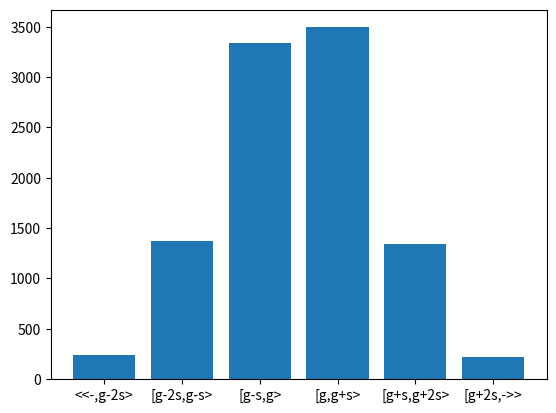

The matplotlib source for this figure:
import matplotlib.pyplot as plt
import random as rd
import math
import statistics as stat

tall = []
kategorier = ["<<-,g-2s>","[g-2s,g-s>","[g-s,g>","[g,g+s>","[g+s,g+2s>","[g+2s,->>"]
antall = [0,0,0,0,0,0]

listelengde = 10000
for i in range(listelengde):
  #tall.append(rd.randint(1,100))
  tall.append(rd.normalvariate())

#print(tall)
snitt = sum(tall)/listelengde
print(snitt)
print(stat.mean(tall))

sum_kvadrat_avvik = 0
for i in range(listelengde):
  kvadrat_avvik = (snitt - tall[i])**2
  sum_kvadrat_avvik += kvadrat_avvik

std = math.sqrt(sum_kvadrat_avvik / listelengde)
print(std)
print(stat.pstdev(tall))

for i in range(listelengde):
  if tall[i] < snitt - 2*std:
    antall[0] += 1
  elif tall[i] < snitt - std:
    antall[1] += 1
  elif tall[i] < snitt:
    antall[2] += 1
  elif tall[i] < snitt + std:
    antall[3] += 1
  elif tall[i] < snitt + 2*std:
    antall[4] += 1
  else:
    antall[5] += 1

print(antall)

plt.bar(kategorier,antall)
plt.show()